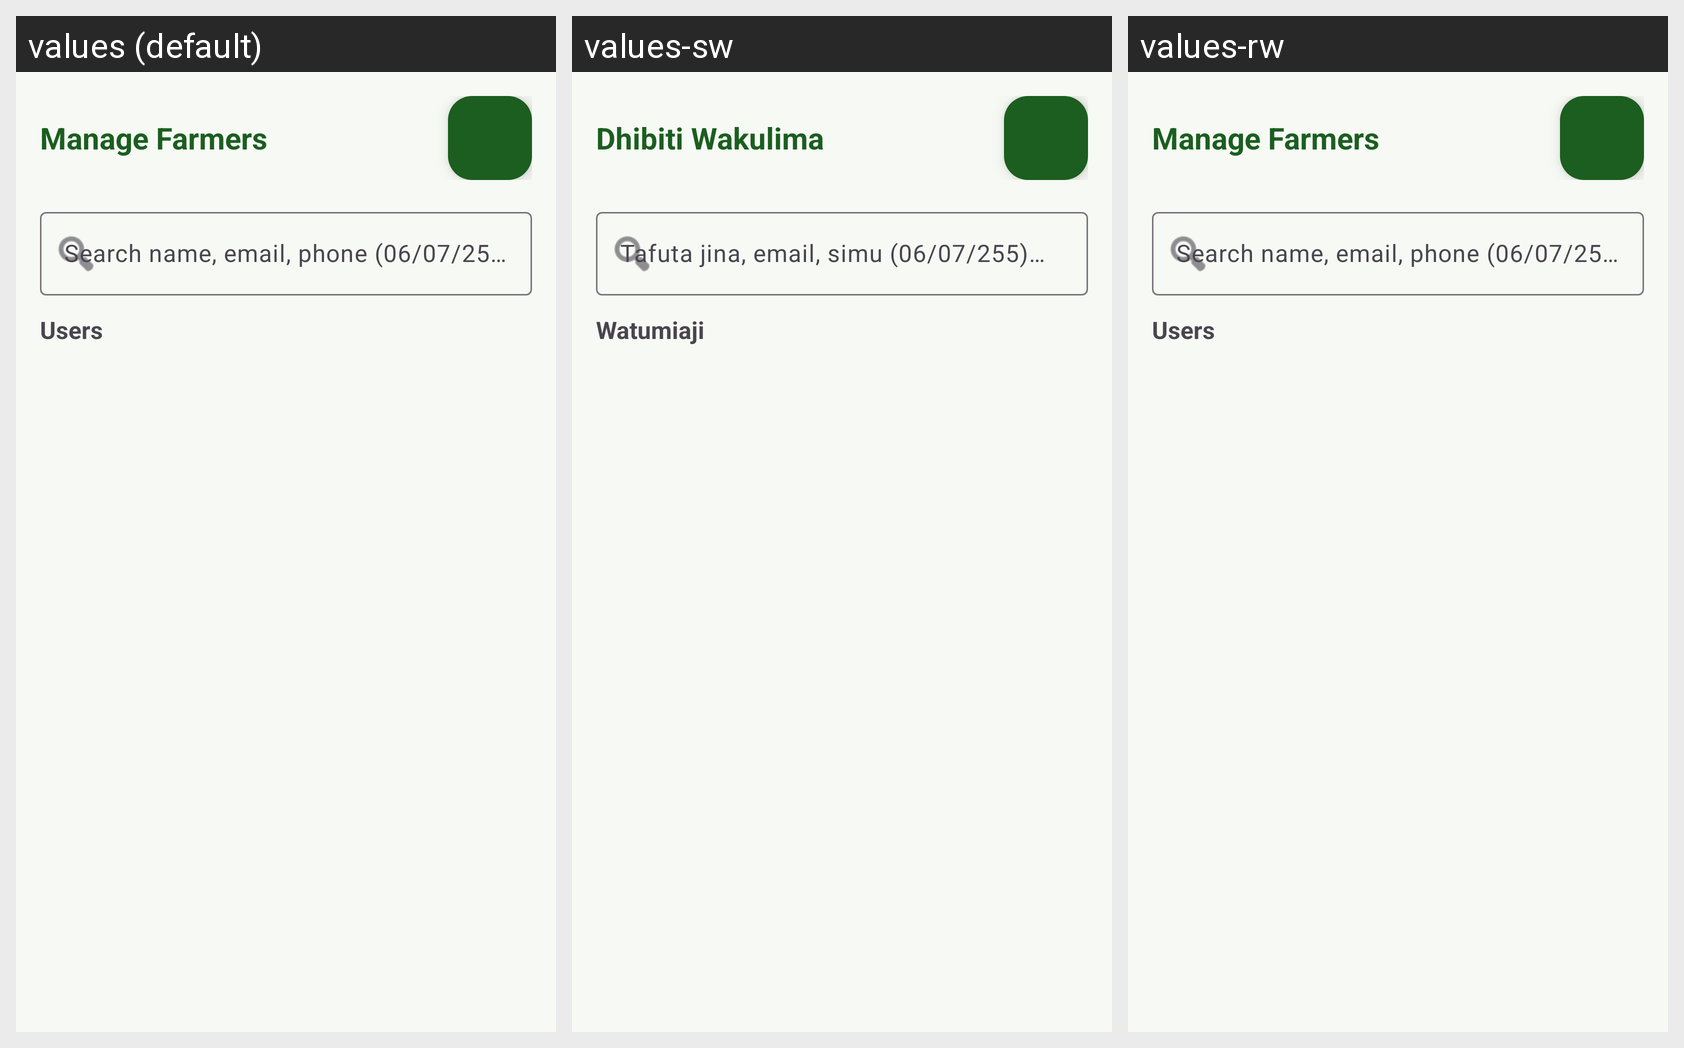

The same Android screen rendered under several of its app's locales, left to right. List the strings drawn on it with the default value and each locale's translation.
Android screen res/layout/activity_manage_users.xml rendered under 3 locales, left to right: values (default), values-sw, values-rw. Device: Nexus 5 (rendered at 1080×1920; each locale shown at half size, 540×960, under a caption strip naming it); theme Theme.CoffeeDiseasesDetection.
Strings drawn on this screen, with the default value and each locale's value (text and hints the layout hard-codes, and strings that could not be matched under every locale, appear in the picture but are not listed):

manage_farmers
  values: Manage Farmers
  values-sw: Dhibiti Wakulima
  values-rw: Manage Farmers  [not translated; the default value is used]

search_farmers_hint
  values: Search name, email, phone (06/07/255)…
  values-sw: Tafuta jina, email, simu (06/07/255)…
  values-rw: Search name, email, phone (06/07/255)…  [not translated; the default value is used]

users_list
  values: Users
  values-sw: Watumiaji
  values-rw: Users  [not translated; the default value is used]
